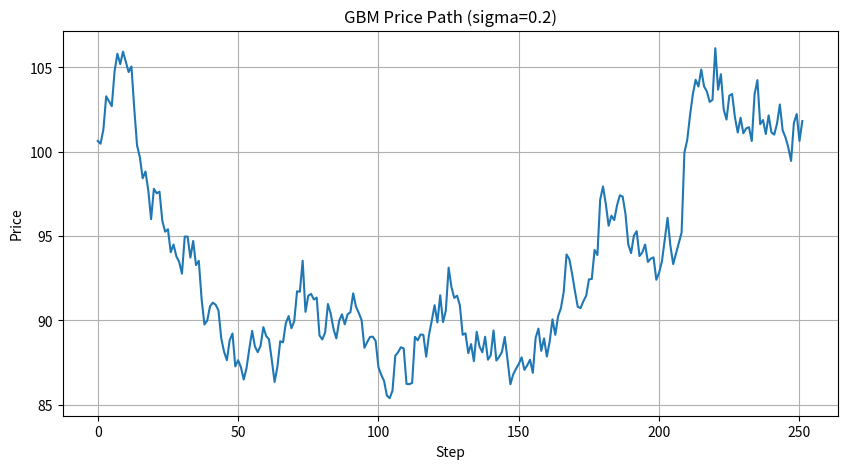

Generate this figure with matplotlib:
import numpy as np
import matplotlib.pyplot as plt

def simulate_gbm(
    S0=100.0,
    mu=0.05,
    sigma=0.2,
    T=1.0,
    steps=252,
    seed=None
):
    if seed is not None:
        np.random.seed(seed)

    dt = T / steps
    Z = np.random.normal(0, 1, steps)
    drift = (mu - 0.5 * sigma**2) * dt
    diffusion = sigma * np.sqrt(dt) * Z
    log_returns = drift + diffusion
    log_price = np.cumsum(log_returns)
    prices = S0 * np.exp(log_price)

    return prices

def main():
    S0 = 100
    mu = 0.05
    sigma = 0.2
    T = 1.0
    steps = 252

    prices = simulate_gbm(S0=S0, mu=mu, sigma=sigma, T=T, steps=steps, seed=42)

    plt.figure(figsize=(10, 5))
    plt.plot(prices)
    plt.title(f"GBM Price Path (sigma={sigma})")
    plt.xlabel("Step")
    plt.ylabel("Price")
    plt.grid(True)
    plt.show()

if __name__ == "__main__":
    main()
